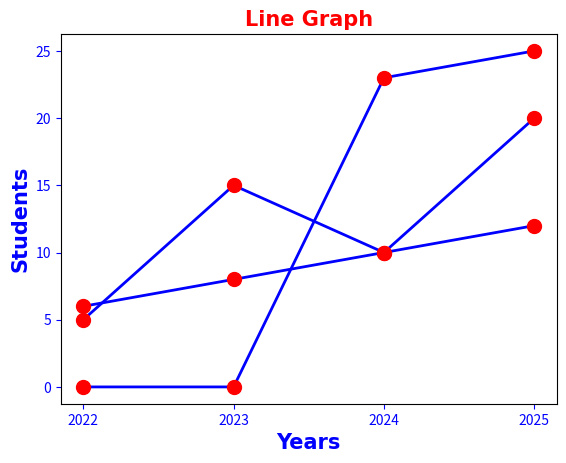

Python code for this plot:
import matplotlib.pyplot as plt
import numpy as np

x = np.array([2022, 2023, 2024, 2025])

y1 = np.array([0, 0, 23, 25])
y2 = np.array([5, 15, 10, 20])
y3 = np.array([6, 8, 10, 12])

line_style = dict(marker='o', 
         markersize=10,
         markerfacecolor='Red',
         markeredgecolor='Red',
         linestyle='solid',
         linewidth=2,
         color='Blue')

plt.title('Line Graph', fontsize=15,
                        family='Arial',
                        fontweight='bold',
                        color='Red')

plt.xlabel('Years', fontsize=15,
                    family='Arial',
                    fontweight='bold',
                    color='Blue')
plt.ylabel('Students', fontsize=15,
                       family='Arial',
                       fontweight='bold',
                       color='Blue')

plt.tick_params(axis='both',
                colors='Blue')
 
plt.plot(x, y1, **line_style)
plt.plot(x, y2, **line_style) 
plt.plot(x, y3,  **line_style)

plt.xticks(x)

plt.show()